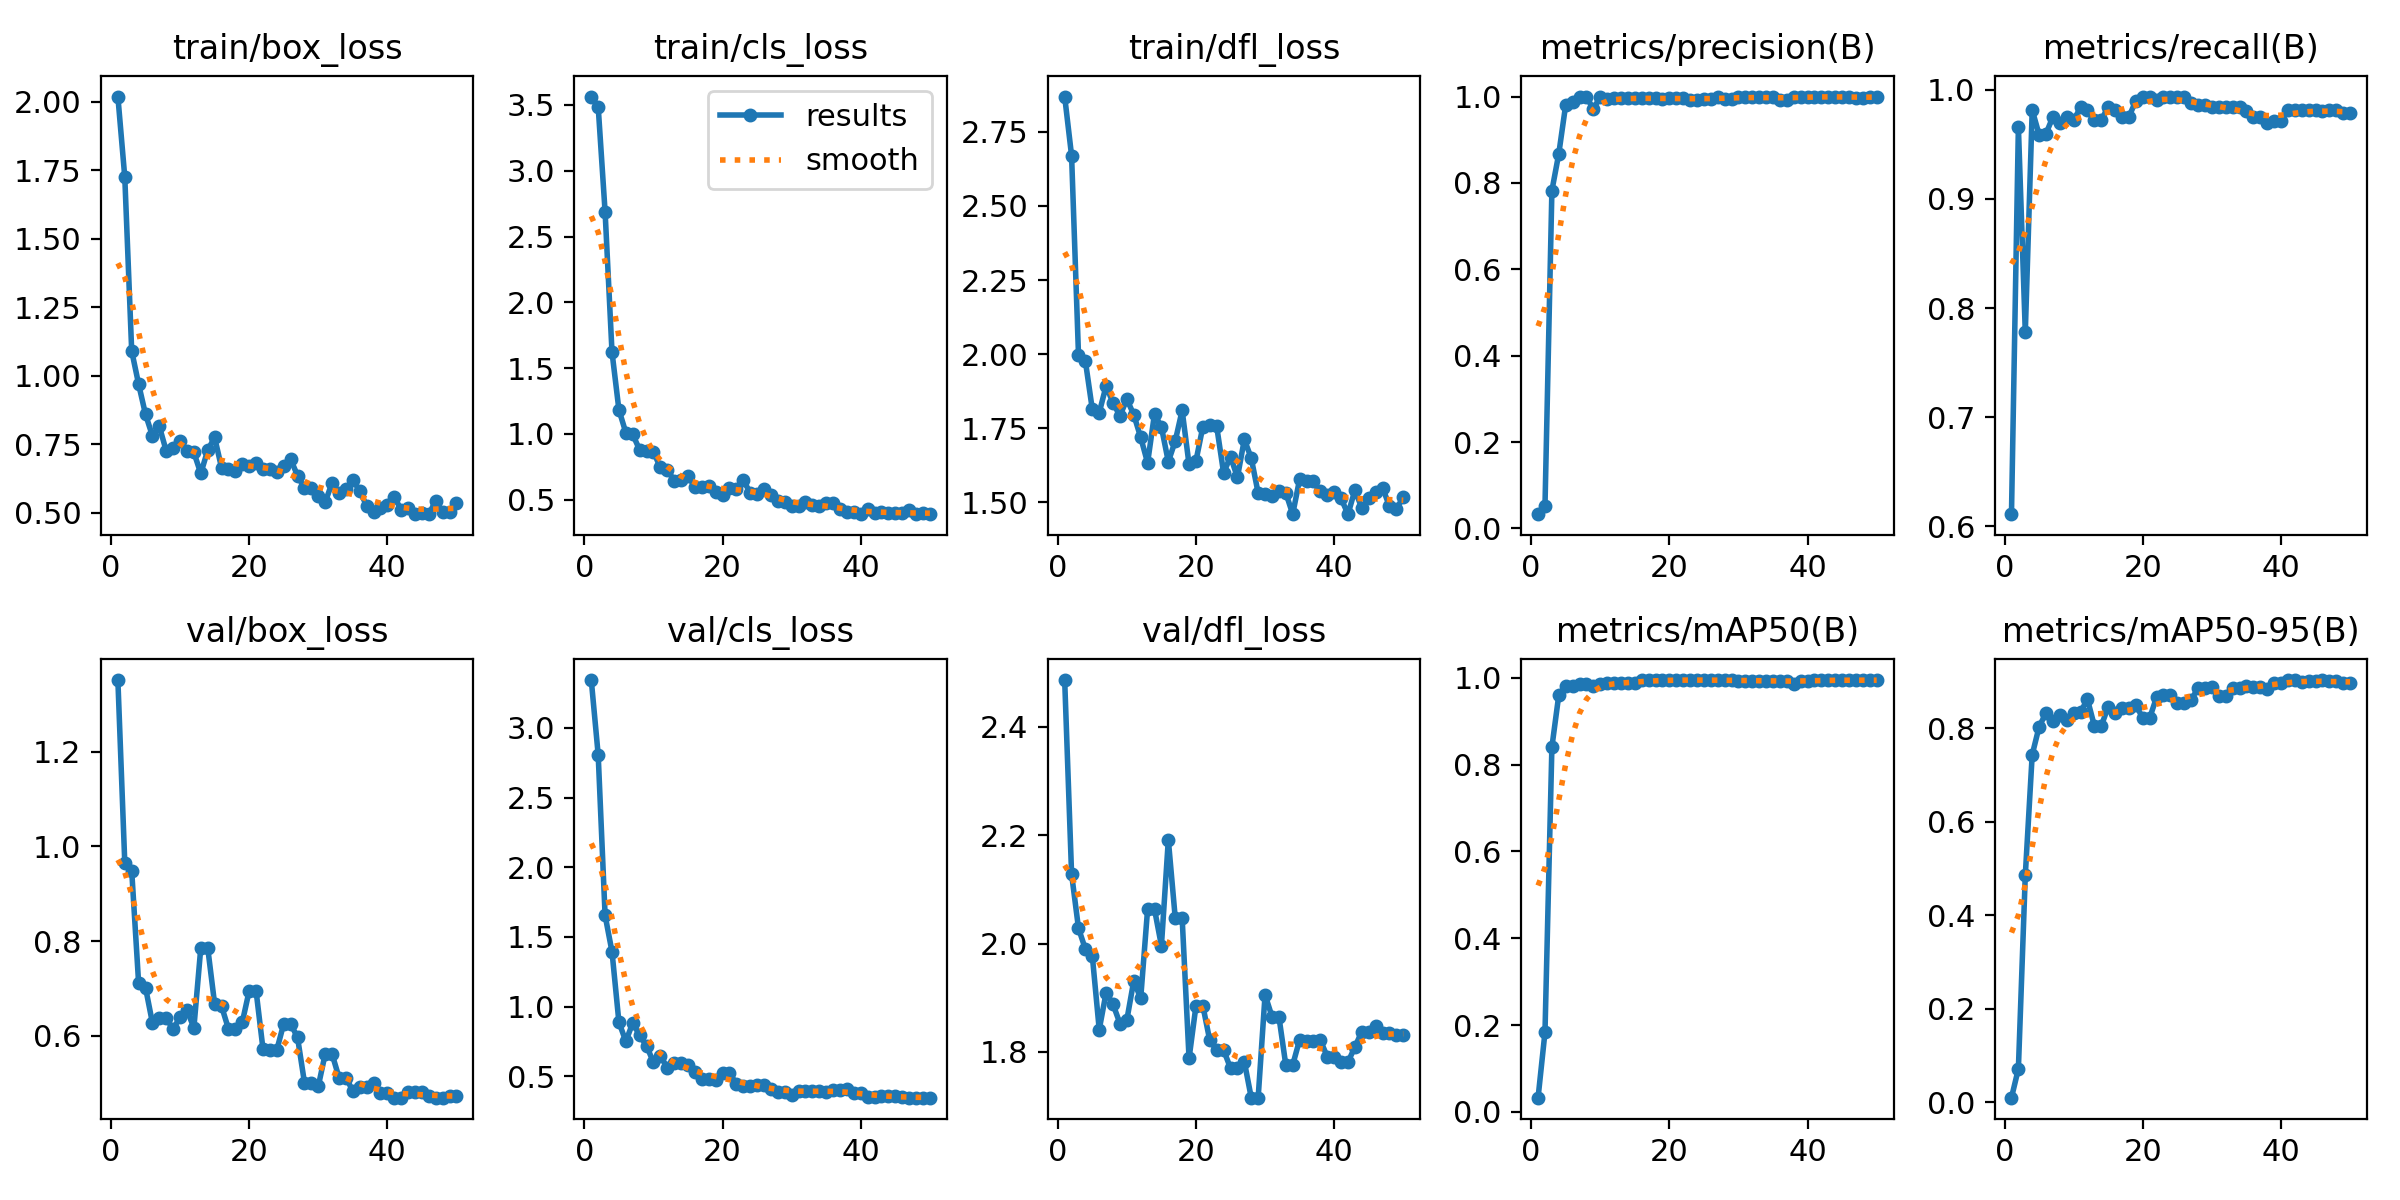

Data behind this chart, as committed beside it:
epoch, time, train/box_loss, train/cls_loss, train/dfl_loss, metrics/precision(B), metrics/recall(B), metrics/mAP50(B), metrics/mAP50-95(B), val/box_loss, val/cls_loss, val/dfl_loss, lr/pg0, lr/pg1, lr/pg2
1, 2.203, 2.019, 3.564, 2.869, 0.033, 0.6111, 0.03267, 0.00983, 1.351, 3.343, 2.486, 8e-05, 8e-05, 8e-05
2, 4.674, 1.725, 3.486, 2.67, 0.05217, 0.966, 0.1834, 0.07155, 0.9648, 2.807, 2.128, 0.0001764, 0.0001764, 0.0001764
3, 8.134, 1.09, 2.688, 1.997, 0.7822, 0.7778, 0.8405, 0.4856, 0.9488, 1.654, 2.028, 0.0002689, 0.0002689, 0.0002689
4, 11.46, 0.9691, 1.622, 1.976, 0.8679, 0.9815, 0.9607, 0.743, 0.7117, 1.393, 1.99, 0.0003574, 0.0003574, 0.0003574
5, 14.55, 0.8588, 1.183, 1.813, 0.981, 0.9589, 0.9811, 0.8029, 0.7018, 0.8876, 1.977, 0.000442, 0.000442, 0.000442
6, 17.57, 0.7802, 1.01, 1.802, 0.9865, 0.9599, 0.9807, 0.8325, 0.6272, 0.7502, 1.841, 0.0005226, 0.0005226, 0.0005226
7, 20.48, 0.8147, 0.996, 1.893, 0.9986, 0.9753, 0.9852, 0.8162, 0.6383, 0.8818, 1.91, 0.0005992, 0.0005992, 0.0005992
8, 23.06, 0.725, 0.8786, 1.835, 0.9984, 0.9691, 0.9851, 0.8283, 0.6369, 0.7927, 1.888, 0.0006719, 0.0006719, 0.0006719
9, 25.62, 0.7351, 0.8704, 1.791, 0.9717, 0.9753, 0.9806, 0.8177, 0.6141, 0.7179, 1.852, 0.0007406, 0.0007406, 0.0007406
10, 28.14, 0.7609, 0.8624, 1.847, 0.999, 0.9722, 0.9859, 0.8324, 0.64, 0.5987, 1.859, 0.0008054, 0.0008054, 0.0008054
11, 31, 0.7232, 0.7458, 1.795, 0.9938, 0.9839, 0.9872, 0.8352, 0.6542, 0.6463, 1.931, 0.0008662, 0.0008662, 0.0008662
12, 33.84, 0.7196, 0.7266, 1.719, 0.9968, 0.9815, 0.9876, 0.8612, 0.6169, 0.5607, 1.899, 0.000923, 0.000923, 0.000923
13, 36.7, 0.6428, 0.6459, 1.633, 0.9964, 0.9722, 0.9875, 0.8045, 0.786, 0.5928, 2.063, 0.0009759, 0.0009759, 0.0009759
14, 39.25, 0.7277, 0.6489, 1.798, 0.9964, 0.9722, 0.9875, 0.8045, 0.786, 0.5928, 2.063, 0.001025, 0.001025, 0.001025
15, 41.76, 0.7747, 0.6796, 1.754, 0.9966, 0.9846, 0.9879, 0.8461, 0.6675, 0.5809, 1.996, 0.00107, 0.00107, 0.00107
16, 44.28, 0.6642, 0.5967, 1.637, 0.9956, 0.9815, 0.9947, 0.833, 0.6626, 0.531, 2.191, 0.001111, 0.001111, 0.001111
17, 46.79, 0.6587, 0.5988, 1.706, 0.996, 0.9753, 0.9942, 0.842, 0.6149, 0.4832, 2.047, 0.001148, 0.001148, 0.001148
18, 49.27, 0.6535, 0.6041, 1.81, 0.996, 0.9753, 0.9942, 0.842, 0.6149, 0.4832, 2.047, 0.001181, 0.001181, 0.001181
19, 51.76, 0.6776, 0.5577, 1.627, 0.9938, 0.99, 0.9948, 0.8491, 0.6283, 0.4697, 1.788, 0.00121, 0.00121, 0.00121
20, 54.23, 0.6707, 0.5357, 1.639, 0.9966, 0.9938, 0.995, 0.8216, 0.6949, 0.521, 1.885, 0.001235, 0.001235, 0.001235
21, 56.69, 0.6812, 0.5866, 1.755, 0.9966, 0.9938, 0.995, 0.8216, 0.6949, 0.521, 1.885, 0.001208, 0.001208, 0.001208
22, 59.18, 0.6575, 0.5802, 1.761, 0.9975, 0.9907, 0.995, 0.8661, 0.5723, 0.4459, 1.821, 0.001168, 0.001168, 0.001168
23, 61.98, 0.6609, 0.6515, 1.756, 0.993, 0.9938, 0.995, 0.8717, 0.5704, 0.4259, 1.804, 0.001129, 0.001129, 0.001129
24, 64.78, 0.6485, 0.5505, 1.599, 0.993, 0.9938, 0.995, 0.8717, 0.5704, 0.4259, 1.804, 0.001089, 0.001089, 0.001089
25, 67.56, 0.6707, 0.5449, 1.654, 0.9934, 0.9938, 0.995, 0.8527, 0.6253, 0.438, 1.77, 0.00105, 0.00105, 0.00105
26, 70.01, 0.6946, 0.5822, 1.584, 0.9934, 0.9938, 0.995, 0.8527, 0.6253, 0.438, 1.77, 0.00101, 0.00101, 0.00101
27, 72.5, 0.6352, 0.5385, 1.712, 1, 0.9877, 0.995, 0.8607, 0.5966, 0.4093, 1.782, 0.0009704, 0.0009704, 0.0009704
28, 74.96, 0.589, 0.489, 1.649, 0.9938, 0.9859, 0.9946, 0.8851, 0.5014, 0.3876, 1.716, 0.0009308, 0.0009308, 0.0009308
29, 77.74, 0.5883, 0.4855, 1.531, 0.9938, 0.9859, 0.9946, 0.8851, 0.5014, 0.3876, 1.716, 0.0008912, 0.0008912, 0.0008912
30, 80.5, 0.5612, 0.4492, 1.526, 0.9989, 0.9846, 0.9938, 0.8872, 0.4934, 0.364, 1.905, 0.0008516, 0.0008516, 0.0008516
31, 83.26, 0.5377, 0.4487, 1.52, 0.9994, 0.9846, 0.9934, 0.8679, 0.5615, 0.3943, 1.865, 0.000812, 0.000812, 0.000812
32, 85.84, 0.6091, 0.4849, 1.538, 0.9994, 0.9846, 0.9934, 0.8679, 0.5615, 0.3943, 1.865, 0.0007724, 0.0007724, 0.0007724
33, 88.31, 0.5704, 0.4588, 1.532, 0.9992, 0.9846, 0.9937, 0.8853, 0.5119, 0.3916, 1.776, 0.0007328, 0.0007328, 0.0007328
34, 90.76, 0.5848, 0.4553, 1.459, 0.9992, 0.9846, 0.9937, 0.8853, 0.5119, 0.3916, 1.776, 0.0006932, 0.0006932, 0.0006932
35, 93.21, 0.6206, 0.477, 1.578, 1, 0.9804, 0.9937, 0.8899, 0.4837, 0.3896, 1.823, 0.0006536, 0.0006536, 0.0006536
36, 95.99, 0.5786, 0.4717, 1.57, 0.9909, 0.9753, 0.9933, 0.8884, 0.4911, 0.4006, 1.82, 0.000614, 0.000614, 0.000614
37, 98.44, 0.525, 0.4266, 1.57, 0.9909, 0.9753, 0.9933, 0.8884, 0.4911, 0.4006, 1.82, 0.0005744, 0.0005744, 0.0005744
38, 100.9, 0.5006, 0.4045, 1.537, 0.9986, 0.9691, 0.9866, 0.8835, 0.5013, 0.4049, 1.822, 0.0005348, 0.0005348, 0.0005348
39, 103.3, 0.5165, 0.4079, 1.525, 1, 0.9718, 0.993, 0.8956, 0.4793, 0.3774, 1.791, 0.0004952, 0.0004952, 0.0004952
40, 106.1, 0.5287, 0.3953, 1.533, 1, 0.9718, 0.993, 0.8956, 0.4793, 0.3774, 1.791, 0.0004556, 0.0004556, 0.0004556
41, 109.5, 0.5566, 0.4285, 1.513, 1, 0.9813, 0.9947, 0.9028, 0.4694, 0.354, 1.781, 0.000416, 0.000416, 0.000416
42, 112.3, 0.5107, 0.4019, 1.459, 1, 0.9813, 0.9947, 0.9028, 0.4694, 0.354, 1.781, 0.0003764, 0.0003764, 0.0003764
43, 115, 0.5165, 0.4056, 1.541, 0.9996, 0.9815, 0.9947, 0.8992, 0.481, 0.3579, 1.809, 0.0003368, 0.0003368, 0.0003368
44, 117.5, 0.4944, 0.3969, 1.48, 0.9994, 0.9815, 0.9947, 0.9013, 0.4813, 0.3552, 1.838, 0.0002972, 0.0002972, 0.0002972
45, 120, 0.4986, 0.3968, 1.513, 0.9994, 0.9815, 0.9947, 0.9013, 0.4813, 0.3552, 1.838, 0.0002576, 0.0002576, 0.0002576
46, 122.4, 0.4943, 0.3967, 1.535, 1, 0.9806, 0.9947, 0.9018, 0.4738, 0.3484, 1.849, 0.000218, 0.000218, 0.000218
47, 124.9, 0.5434, 0.4221, 1.549, 0.9965, 0.9815, 0.9946, 0.9006, 0.4696, 0.3456, 1.835, 0.0001784, 0.0001784, 0.0001784
48, 127.4, 0.501, 0.3902, 1.486, 0.9965, 0.9815, 0.9946, 0.9006, 0.4696, 0.3456, 1.835, 0.0001388, 0.0001388, 0.0001388
49, 129.9, 0.5018, 0.3978, 1.476, 0.9994, 0.9784, 0.9947, 0.8966, 0.473, 0.3463, 1.831, 9.92e-05, 9.92e-05, 9.92e-05
50, 132.3, 0.5367, 0.3911, 1.517, 0.9994, 0.9784, 0.9947, 0.8966, 0.473, 0.3463, 1.831, 5.96e-05, 5.96e-05, 5.96e-05
